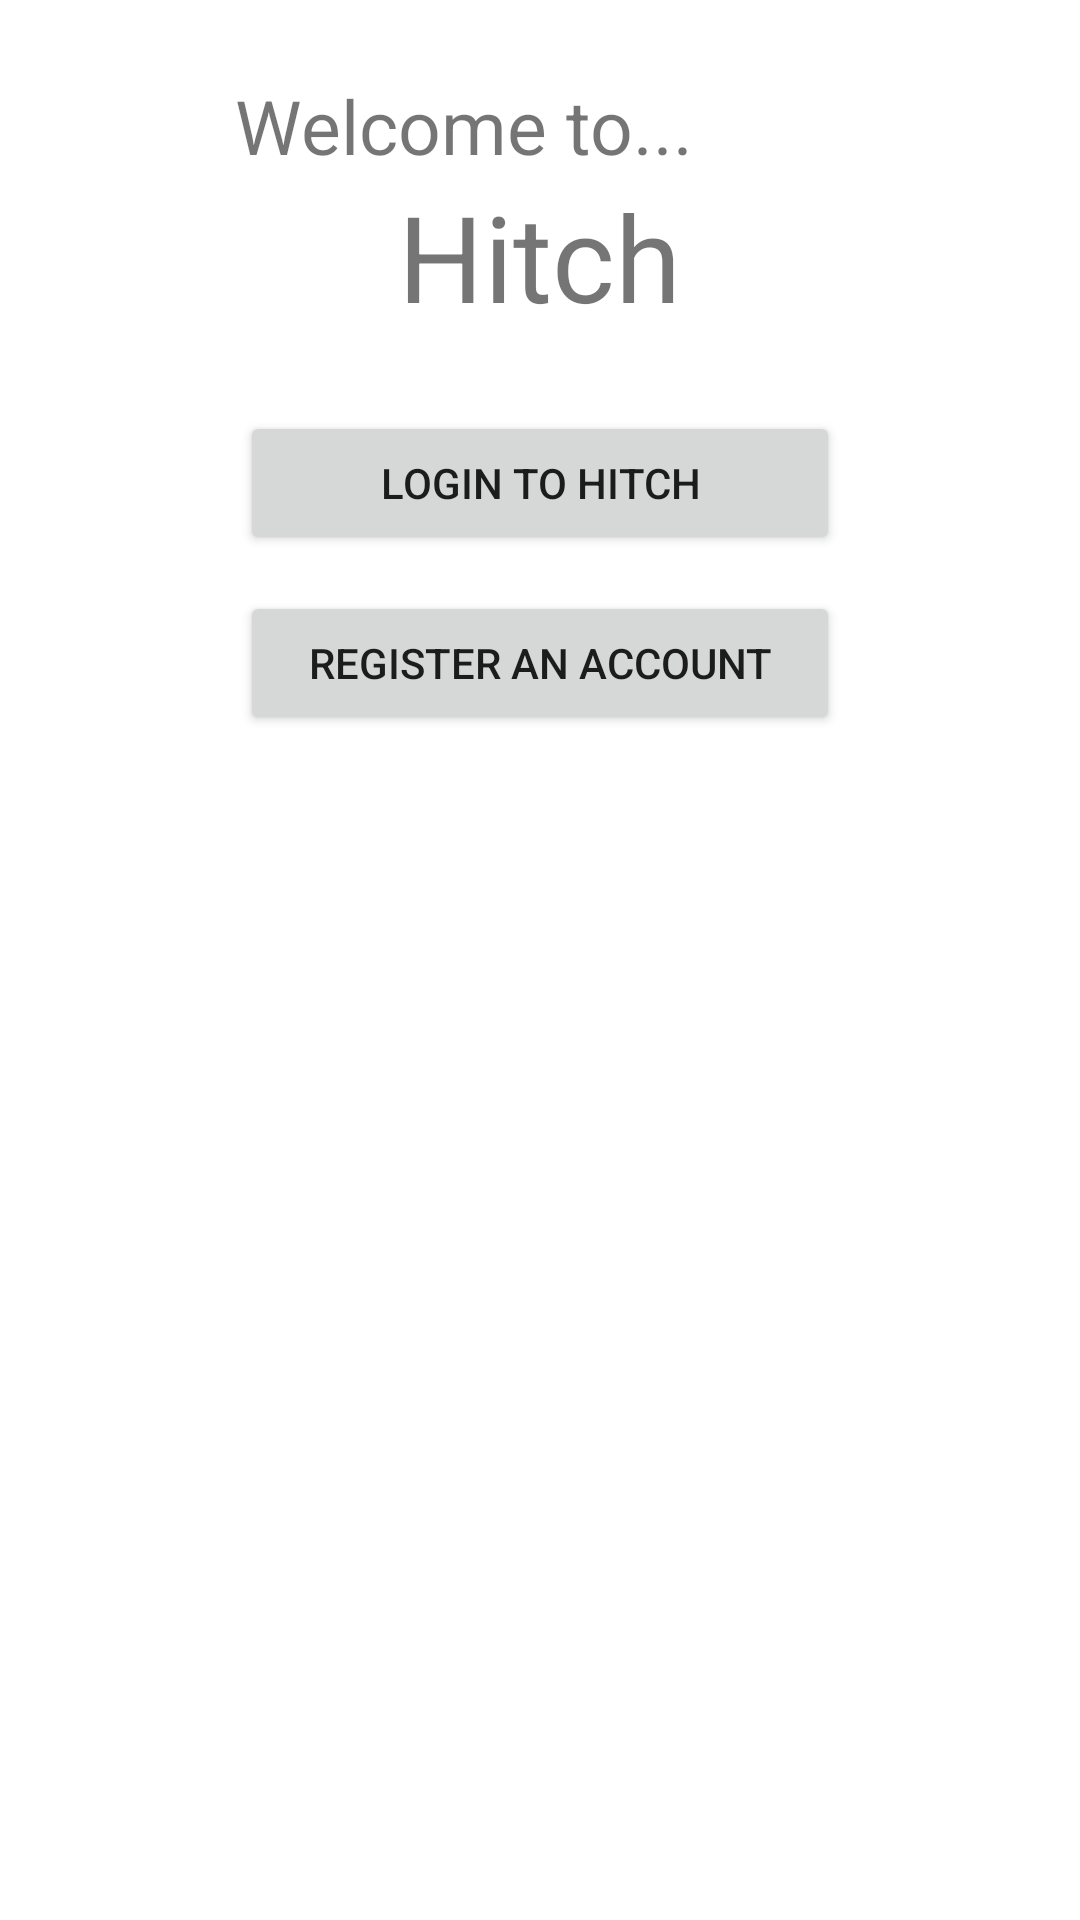

Write the Android layout XML for this screen, with the resource values it uses.
<!-- AndroidManifest.xml: fallback theme Theme.MaterialComponents.DayNight.NoActionBar -->
<!-- res/layout/main.xml -->
<?xml version="1.0" encoding="utf-8"?>
<LinearLayout xmlns:android="http://schemas.android.com/apk/res/android"
              android:orientation="vertical"
              android:layout_width="fill_parent"
              android:layout_height="fill_parent"
        >
    <TextView
        android:layout_width="wrap_content"
        android:layout_height="wrap_content"
        android:text="@string/welcome_message"
        android:layout_gravity="center_horizontal"
        android:layout_marginRight="@dimen/large_margin"
        android:layout_marginTop="@dimen/large_margin"
        android:id="@+id/welcome_title"
        android:textSize="@dimen/large_text"

        />
    <TextView
            android:layout_width="wrap_content"
            android:layout_height="wrap_content"
            android:text="@string/app_name"
            android:layout_gravity="center_horizontal"
            android:id="@+id/app_name"
            android:textSize="@dimen/xlarge_text"

            />
    <LinearLayout android:orientation="vertical"
            android:layout_width="fill_parent"
            android:layout_height="fill_parent"
            android:layout_gravity="center_horizontal"
            android:layout_weight="1">
        <Button
                android:layout_marginTop="@dimen/large_margin"
                android:layout_width="wrap_content"
                android:layout_height="wrap_content"
                android:layout_gravity="center_horizontal"
                android:text="@string/login_to_hitch"
                android:id="@+id/start_login_button"
                android:onClick="startLogin"
                android:minWidth="@dimen/large_width"
                android:drawableLeft="@drawable/social_person"/>
        <Button
                android:layout_marginTop="@dimen/small_margin"
                android:layout_width="wrap_content"
                android:layout_height="wrap_content"
                android:text="@string/create_an_account"
                android:layout_gravity="center_horizontal"
                android:id="@+id/start_register_button"
                android:minWidth="@dimen/large_width"
                android:onClick="registerAccount"
                android:drawableLeft="@drawable/social_add_person"/>
    </LinearLayout>
</LinearLayout>
<!-- resources referenced by this layout -->
<resources>
  <dimen name="large_margin">5dip</dimen>
  <dimen name="large_text">5dip</dimen>
  <dimen name="large_width">300dip</dimen>
  <dimen name="small_margin">5dip</dimen>
  <dimen name="xlarge_text">60dip</dimen>
  <string name="app_name">Hitch</string>
  <string name="create_an_account">Register an Account</string>
  <string name="login_to_hitch">Login to Hitch</string>
  <string name="welcome_message">Welcome to...</string>
</resources>
